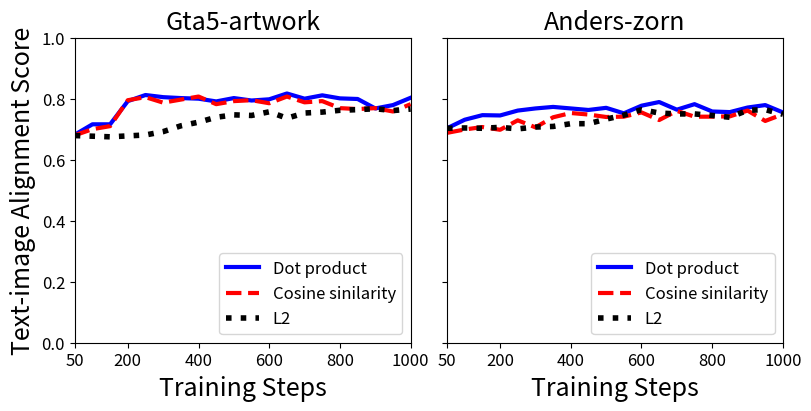

Write the Python code that produced this figure.
import matplotlib.pyplot as plt
import numpy as np

n = 1050
lw = '3'
step = np.arange(50, n, 50)

# 1: dot, 2: cos, 3: l2

y1_gta5 = [0.682, 0.716, 0.716, 0.792, 0.812, 0.805, 0.802, 0.800, 0.791, 0.802, 0.794, 0.798, 0.817, 0.800, 0.811,
           0.801, 0.799, 0.768, 0.779, 0.803]
y2_gta5 = [0.680, 0.700, 0.710, 0.795, 0.805, 0.787, 0.797, 0.807, 0.782, 0.792, 0.795, 0.785, 0.807, 0.788, 0.792,
           0.769, 0.766, 0.769, 0.758, 0.782]
y3_gta5 = [0.679, 0.677, 0.675, 0.678, 0.681, 0.692, 0.711, 0.723, 0.739, 0.747, 0.745, 0.757, 0.736, 0.753, 0.756,
           0.762, 0.764, 0.767, 0.761, 0.766]

y1_anders = [0.703, 0.731, 0.746, 0.745, 0.761, 0.768, 0.773, 0.768, 0.763, 0.770, 0.752, 0.777, 0.789, 0.764, 0.782,
             0.758, 0.756, 0.771, 0.779, 0.755]
y2_anders = [0.688, 0.699, 0.707, 0.698, 0.729, 0.706, 0.739, 0.753, 0.748, 0.740, 0.741, 0.755, 0.730, 0.760, 0.741,
             0.741, 0.742, 0.761, 0.727, 0.749]
y3_anders = [0.703, 0.704, 0.703, 0.706, 0.701, 0.707, 0.709, 0.718, 0.718, 0.733, 0.746, 0.764, 0.753, 0.750, 0.750,
             0.745, 0.739, 0.762, 0.764, 0.749]

fig, ax = plt.subplots(1, 2, constrained_layout=True, sharey="all", figsize=(8, 4))
# plt.subplot(1, 2, 1)
ax[0].plot(step, y1_gta5, linewidth=lw, label="Dot product", color="#0000FF")  # , color = '#1f77b4')
ax[0].plot(step, y2_gta5, "--", linewidth=lw, label="Cosine sinilarity", color="#FF0000")
ax[0].plot(step, y3_gta5, ":", linewidth="4", label="L2", color="#000000")

ax[0].legend(fontsize=12, loc='lower right', ncol=1)
ax[0].set_xlim([50, 1000])
ax[0].set_ylim([0.0, 1.0])
# fig = plt.figure()
ax[0].set_title("Gta5-artwork", fontsize=18)
ax[0].set_xlabel("Training Steps", fontsize=18)
ax[0].set_ylabel("Text-image Alignment Score", fontsize=18)
ax[0].set_xticks([50, 200, 400, 600, 800, 1000])
ax[0].set_yticks([0.0, 0.2, 0.4, 0.6, 0.8, 1.0])
ax[0].set_xticklabels([50, 200, 400, 600, 800, 1000], fontsize=12)
ax[0].set_yticklabels([0.0, 0.2, 0.4, 0.6, 0.8, 1.0], fontsize=12)

# plt.subplot(1, 2, 2)
ax[1].plot(step, y1_anders, linewidth=lw, label="Dot product", color="#0000FF")  # , color = '#1f77b4')
ax[1].plot(step, y2_anders, "--", linewidth=lw, label="Cosine sinilarity", color="#FF0000")
ax[1].plot(step, y3_anders, ":", linewidth="4", label="L2", color="#000000")

ax[1].legend(fontsize=12, loc='lower right', ncol=1)
ax[1].set_xlim([50, 1000])
ax[1].set_ylim([0.0, 1.0])
# fig = plt.figure()
ax[1].set_title("Anders-zorn", fontsize=18)
ax[1].set_xlabel("Training Steps", fontsize=18)
# ax[1].set_ylabel("Text-image Alignment Score", fontsize=15)
ax[1].set_xticks([50, 200, 400, 600, 800, 1000])
ax[1].set_yticks([0.0, 0.2, 0.4, 0.6, 0.8, 1.0])
ax[1].set_xticklabels([50, 200, 400, 600, 800, 1000], fontsize=12)
ax[1].set_yticklabels([0.0, 0.2, 0.4, 0.6, 0.8, 1.0], fontsize=12)

plt.show()
